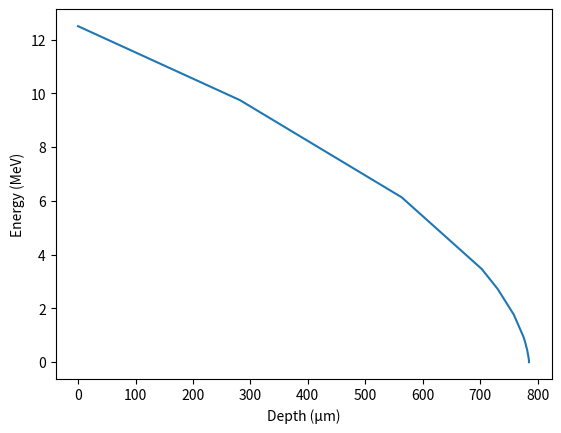

Python code for this plot:
import numpy as np
import scipy.integrate as integrate
import matplotlib.pyplot as plt

table = { # (e, Da, kg/m^3, eV)
	'H': (1, 1.0, 0, 0),
	'Li': (3, 6.9, 0, 0),
	'Be': (4, 9.0, 0, 0),
	'B': (5, 10.8, 0, 0),
	'C': (6, 12.0, 0, 0),
	'N': (7, 14.0, 0, 0),
	'O': (8, 16.0, 0, 0),
	'Al': (13, 27.0, 2699, 166),
	'Ta': (73, 181.0, 16650, 718),
	'W': (74, 183.8, 19300, 727),
	}
liste = ['n', 'H', 'He', 'Li', 'Be', 'B', 'C']

def stopping_power(x, E, z, m, ne, I):
	""" dE/dx [eV/m] given E [eV], z [e], m [kg], n [m^-3], and I [eV] """
	if np.isfinite(E) and E > 0:
		return -2*np.pi*ne*z**2/(E*1.6e-19*9.1e-31/m) * (1.6e-19**2/(4*np.pi*8.85e-12))**2 * np.log(4*E/I*9.1e-31/m) / 1.6e-19
	else:
		return np.nan

def get_stopping(z, a, E0, mate, ρ=None, I=None):
	""" returns x [μm], E [MeV] given z [e], a [Da], E0 [eV], material specification, ρ [kg/m^3], I [eV] """
	if ρ is None or I is None:
		if len(mate) == 1:
			ρ, I = table[mate[0]][2], table[mate[0]][3]
		else:
			raise f"please specify the density and mean exitation potential; I don't know what it is for {''.join(mate)}"
	Z, molmas = 0, 0
	for kernide in mate:
		Z += table[kernide][0]
		molmas += table[kernide][1]
	n = ρ/(molmas*1.66e-27) # m^-3
	m = a*1.66e-27

	event = lambda x, E, z, m, ne, I: E - I*m/9.1e-31/3
	event.terminal = True

	if event(0, E0*1e6, z, m, Z*n, I) <= 0:
		return np.array([0]), np.array([E0])
	else:
		sol = integrate.solve_ivp(
			stopping_power,
			[0, 2], np.array([E0*1e6]),
			args=(z, m, Z*n, I),
			events=event,
			# vectorized=True,
		)
		x, E = sol.t, sol.y
		return np.concatenate([x, [x[-1]]])/1e-6, np.concatenate([E[0,:], [0]])/1e6

def get_range(z, a, E0, mate, ρ, I):
	x, E = get_stopping(z, a, E0, mate, ρ, I)
	return x[-1]

def get_E_out(z, a, E_in, mate, d, ρ=None, I=None):
	return get_E_in(z, a, E_in, mate, -d, ρ, I)

def get_E_in(z, a, E_out, mate, d, ρ=None, I=None):
	x, E = get_stopping(z, a, 20, mate, ρ, I)
	return np.interp(np.interp(E_out, E[::-1], x[::-1]) - d, x, E)


if __name__ == '__main__':
	z, a, E0, = 1, 2, 12.5
	# z, a, E0, = 1, 3, 10.6

	mate, ρ, I = ['C']*12+['H']*18+['O']*7, 1320, 55 # g/L, eV
	# mate, ρ, I = ['Al'], 2700, 166 # g/L, eV
	# mate, ρ, I = ['Ta'], 16690, 718 # g/L, eV

	print(get_E_out(1, 2, [12.5, 10, 7, 3, .1], ['Ta'], 15, 16500, 700))

	x, E = get_stopping(z, a, E0, mate, ρ, I)
	if x[-1] == 0:
		print("This radiation is nonionizing and will bounce harmlessly off the filter.")
	else:
		print(f"The range of a {E0:.1f} MeV {a}{liste[z]} ion in the specified material is {x[-1]:.9f} μm")

		plt.plot(x, E)
		# plt.yscale('log')
		plt.xlabel("Depth (μm)")
		plt.ylabel("Energy (MeV)")
		plt.show()
